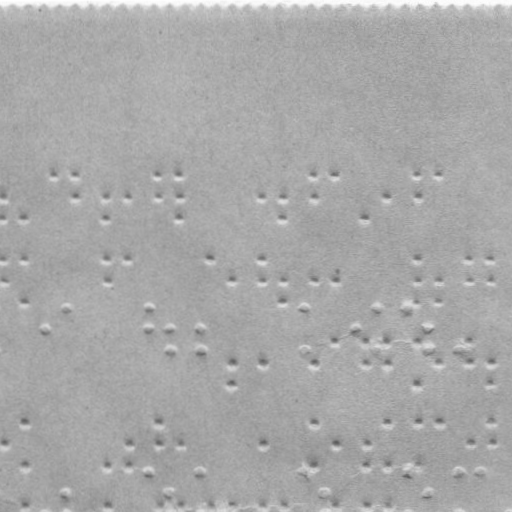

Values plotted in this chart, from the file beside it:
braille
False
x, y
46.53, 327.6
68.49, 306.6
150.5, 306.4
150.5, 327.4
172.5, 327.4
172.6, 348.4
202.5, 327.3
202.6, 348.3
305.5, 306.2
305.6, 348.2
357.5, 327.1
378.5, 306
409.5, 306
431.5, 326.9
431.6, 347.9
461.6, 347.9
68.82, 492.6
150.8, 470.4
172.8, 492.4
202.8, 470.3
305.8, 470.2
327.8, 492.1
409.8, 470
431.8, 491.9
461.8, 469.9
482.8, 469.9
6.3, 196.7
6.336, 217.7
27.34, 217.7
58.26, 173.6
79.26, 173.6
79.3, 196.6
110.3, 196.5
110.3, 217.5
131.3, 196.5
162.3, 173.4
162.3, 196.4
183.3, 173.4
183.3, 196.4
183.3, 217.4
266.3, 196.2
287.3, 196.2
287.3, 217.2
317.3, 173.1
317.3, 196.1
339.3, 173.1
368.3, 217.1
390.3, 196
420.3, 173
420.3, 196
441.3, 172.9
6.408, 258.7
6.445, 279.7
27.41, 258.7
27.48, 301.7
110.4, 258.5
110.4, 279.5
131.4, 258.5
... 67 more rows
